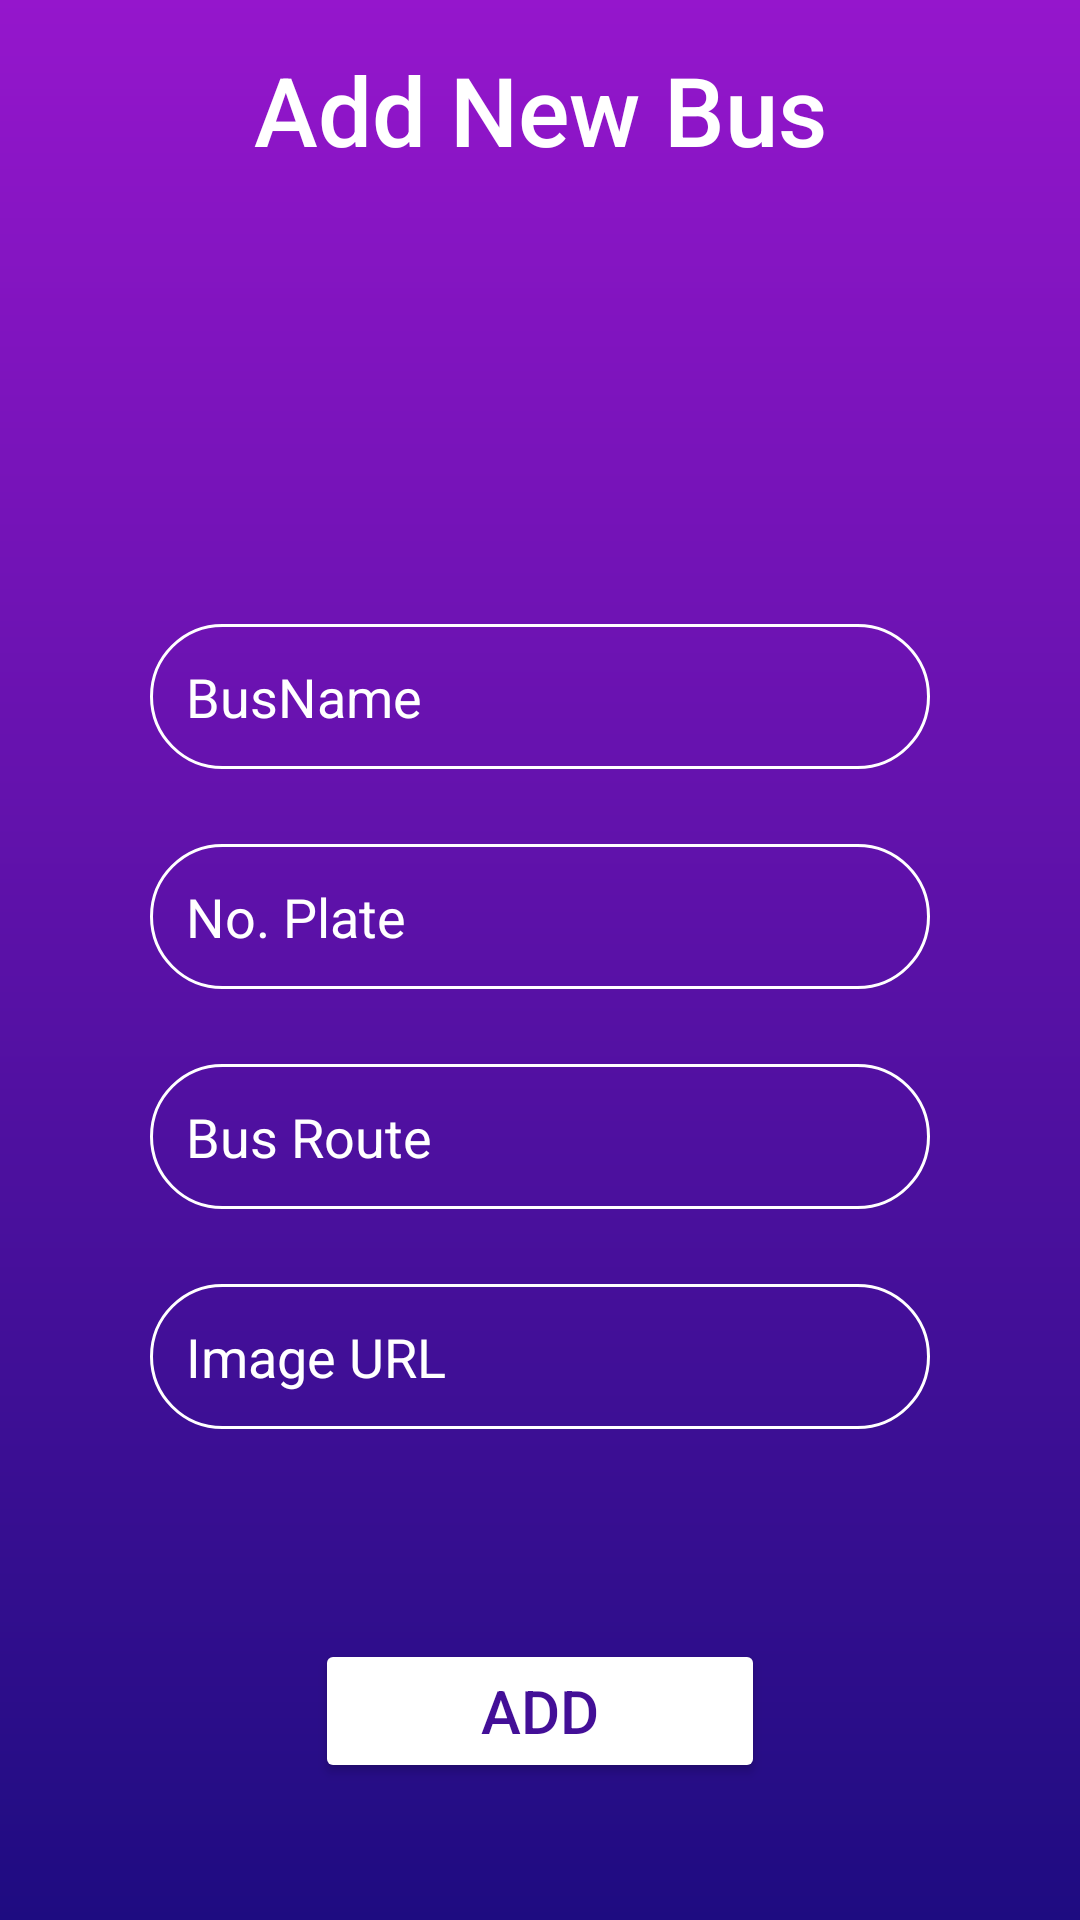

Here is an Android app screen rendered from its layout file. Give the layout XML and the strings, colors and styles it references.
<!-- AndroidManifest.xml: application theme Theme.SJC_Demo -->
<!-- res/layout/activity_add_bus_data.xml -->
<?xml version="1.0" encoding="utf-8"?>
<androidx.constraintlayout.widget.ConstraintLayout xmlns:android="http://schemas.android.com/apk/res/android"
    xmlns:app="http://schemas.android.com/apk/res-auto"
    xmlns:tools="http://schemas.android.com/tools"
    android:id="@+id/main"
    android:layout_width="match_parent"
    android:layout_height="match_parent"
    android:background="@drawable/mp_background"
    tools:context=".addBusData">

    <TextView
        android:id="@+id/textView"
        android:layout_width="wrap_content"
        android:layout_height="wrap_content"
        android:layout_marginTop="15dp"
        android:fontFamily="sans-serif-medium"
        android:text="Add New Bus"
        android:textColor="#FFFFFF"
        android:textSize="32sp"
        app:layout_constraintBottom_toBottomOf="parent"
        app:layout_constraintEnd_toEndOf="parent"
        app:layout_constraintStart_toStartOf="parent"
        app:layout_constraintTop_toTopOf="parent"
        app:layout_constraintVertical_bias="0.0" />

    <ImageView
        android:id="@+id/imageView3"
        android:layout_width="26dp"
        android:layout_height="27dp"
        android:layout_marginTop="7dp"
        android:layout_marginEnd="7dp"
        app:layout_constraintEnd_toEndOf="parent"
        app:layout_constraintTop_toTopOf="parent"
        app:srcCompat="@drawable/baseline_directions_bus_white" />

    <LinearLayout
        android:layout_width="match_parent"
        android:layout_height="wrap_content"
        android:layout_marginLeft="50dp"
        android:layout_marginRight="50dp"
        android:orientation="vertical"
        app:layout_constraintEnd_toEndOf="parent"
        app:layout_constraintStart_toStartOf="parent"
        app:layout_constraintTop_toBottomOf="@+id/textView">

        <EditText
            android:id="@+id/name_bus"
            android:layout_width="match_parent"
            android:layout_height="wrap_content"
            android:layout_gravity="center"
            android:layout_marginTop="150dp"
            android:background="@drawable/round_corner"
            android:ems="10"
            android:hint="BusName"
            android:inputType="text"
            android:padding="12dp"
            android:textColorHint="#FFFFFF" />

        <EditText
            android:id="@+id/num_plate"
            android:layout_width="match_parent"
            android:layout_height="wrap_content"
            android:layout_gravity="center"
            android:layout_marginTop="25dp"
            android:background="@drawable/round_corner"
            android:ems="10"
            android:hint="No. Plate"
            android:inputType="text"
            android:padding="12dp"
            android:textColorHint="#FFFFFF" />

        <EditText
            android:id="@+id/bus_route"
            android:layout_width="match_parent"
            android:layout_height="wrap_content"
            android:layout_gravity="center"
            android:layout_marginTop="25dp"
            android:background="@drawable/round_corner"
            android:ems="10"
            android:hint="Bus Route"
            android:inputType="text"
            android:padding="12dp"
            android:textColorHint="#FFFFFF" />

        <EditText
            android:id="@+id/img_url"
            android:layout_width="match_parent"
            android:layout_height="wrap_content"
            android:layout_marginTop="25dp"
            android:background="@drawable/round_corner"
            android:ems="10"
            android:hint="Image URL"
            android:inputType="text"
            android:padding="12dp"
            android:textColor="#FFFFFF"
            android:textColorHint="#FFFFFF" />

        <Button
            android:id="@+id/add_data"
            android:layout_width="150dp"
            android:layout_height="wrap_content"
            android:layout_gravity="center"
            android:layout_marginTop="70dp"
            android:backgroundTint="#FFFFFF"
            android:padding="10dp"
            android:text="Add"
            android:textColor="#430F97"
            android:textSize="20sp" />

    </LinearLayout>

</androidx.constraintlayout.widget.ConstraintLayout>
<!-- resources referenced by this layout -->
<resources>
  <!-- drawable mp_background (drawable) -->
  <?xml version="1.0" encoding="utf-8"?>
  <shape xmlns:android="http://schemas.android.com/apk/res/android">
  
      <gradient android:type="linear" android:angle="100" android:startColor="#9516CC" android:endColor="#1E0C81"/>
  
  </shape>
  <!-- drawable round_corner (drawable) -->
  <?xml version="1.0" encoding="utf-8"?>
  <shape xmlns:android="http://schemas.android.com/apk/res/android" android:shape="rectangle">
      <corners android:radius="24dp"/>
      <stroke android:width="1dip" android:color="#fff"/>
  
  </shape>
  <style name="Theme.SJC_Demo" parent="Base.Theme.SJC_Demo" />
  <style name="Base.Theme.SJC_Demo" parent="Theme.Material3.DayNight.NoActionBar">
          
          
      </style>
</resources>
